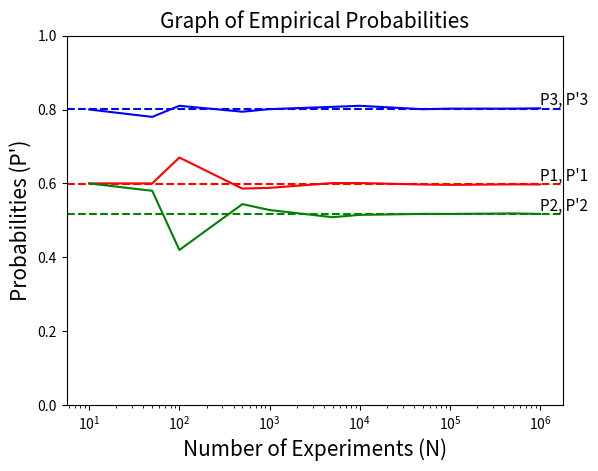

The matplotlib source for this figure:
# Elif Özyürek 280201079

import numpy as np
from matplotlib import pyplot as plt
import random

# P(A)=(number of favorable outcomes)/(number of all possible outcomes) (COMBINATORICS)
# P(A)+P(A^c)=1 (here A^c means A's complement) (COMPLEMENTARY RULE)
""" (P1: The probability that at least one dice is 3.)
 "at least one dice is 3" is the complement of "no 3's". If we calculate the probability of no 3's occurring,
we can subtract that value from 1 and find theoretical P1.
 Each die has 6 sides and the probability of not getting a 3 is 5/6. Since we are rolling 5 dice, the probability of 
not getting any 3's becomes (5/6)**5. 
 P1(A^c)=(5/6)**5 ---> theoretical_p1=P1(A)=1-((5/6)**5)
"""
theoretical_p1 = 1 - ((5 / 6) ** 5)

""" (P2: The probability that at least one dice is 3 given one of the dice is even.)
 Since there is no possibility of getting a 3 from an even die, we can do the calculations using the remaining 4 dice.
(even die will not affect the calculations because the probability of not getting 3 will be 1 and 1 is ineffective in 
multiplication)
 We will use the complementary rule here as well.
 Each die has 6 sides and the probability of not getting a 3 is 5/6. Since we are rolling 4 dice, the probability of 
not getting any 3's becomes (5/6)**4. 
 P2(A^c)=(5/6)**4 ---> theoretical_p2=P2(A)=1-((5/6)**4)
"""
theoretical_p2 = 1 - ((5 / 6) ** 4)

""" (P3: The probability that at least one dice is 3 given only one of the dice is even.)
 If only one die is even, then the rest has to be odd. Since it is not possible to get 3 as an outcome from an even die,
we will use the remaining 4 dice to calculate the probability.
 We will calculate the probability of never getting three as an outcome and use the complementary rule.
 Given that all 4 dice are odd there are three possibilities: 1, 3, 5. The probability of not getting 3 as an outcome
becomes (2/3)**4. 
 P3(A^c)=(2/3)**4 ---> theoretical_p3=P3(A)=1-((2/3)**4)
"""
theoretical_p3 = 1 - ((2 / 3) ** 4)

print('Theoretical P1: {} \nTheoretical P2: {} \nTheoretical P3: {} \n'
      .format(theoretical_p1, theoretical_p2, theoretical_p3))

# empirical probability=(number of times an event occurred)/(total number of times the experiment is performed)

N = np.array([10, 50, 100, 500, 1000, 5000, 10000, 50000, 100000, 500000, 1000000])  # total num. of exp. performed
p1_plot, p2_plot, p3_plot = [], [], []  # we need to keep the probabilities in a list in order to plot the graph.

for n in N:
    p1 = 0  # number of times 3 occurred will be stored in this variable
    for exp in range(n):  # simulation of an experiment being performed n times
        p1_list = []  # outcomes of an experiment will be stored in this list
        for dice in range(5):  # simulation of 5 dice rolls
            x = random.randint(1, 6)
            p1_list.append(x)  # outcomes are appended to the list
        if 3 in p1_list:  # if 3 is in the list, it means that 3 has occurred at least once
            p1 += 1  # so we increment p1
    empirical_p1 = p1 / n  # formula to calculate empirical possibility is used
    p1_plot.append(empirical_p1)  # we append the data to the related list
    print('Empirical P1 for {} experiments: {}'.format(n, empirical_p1))
print()

for n in N:
    p2 = 0  # number of times 3 occurred will be stored in this variable
    for exp in range(n):  # simulation of an experiment being performed n times
        p2_list = []  # outcomes of an experiment will be stored in this list
        for dice in range(4):  # simulation of 4 dice rolls (the reason for this is explained in line 18)
            y = random.randint(1, 6)
            p2_list.append(y)  # outcomes are appended to the list
        if 3 in p2_list:  # if 3 is in the list, it means that 3 has occurred at least once
            p2 += 1  # so we increment p2
    empirical_p2 = p2 / n  # formula to calculate empirical possibility is used
    p2_plot.append(empirical_p2)  # we append the data to the related list
    print('Empirical P2 for {} experiments: {}'.format(n, empirical_p2))
print()

for n in N:
    p3 = 0  # number of times 3 occurred will be stored in this variable
    odd_sides = [1, 3, 5]  # since all dice are odd there are three possibilities
    for exp in range(n):  # simulation of an experiment being performed n times
        p3_list = []  # outcomes of an experiment will be stored in this list
        for dice in range(4):  # simulation of 4 dice rolls (the reason for this is explained in line 30)
            z = random.choice(odd_sides)
            p3_list.append(z)  # outcomes are appended to the list
        if 3 in p3_list:  # if 3 is in the list, it means that 3 has occurred at least once
            p3 += 1  # so we increment p3
    empirical_p3 = p3 / n  # formula to calculate empirical possibility is used
    p3_plot.append(empirical_p3) # we append the data to the related list
    print('Empirical P3 for {} experiments: {}'.format(n, empirical_p3))
print()

print("Plotting graph...")

plt.axhline(y=theoretical_p1, color="red", linestyle="dashed")
plt.axhline(y=theoretical_p2, color="green", linestyle="dashed")
plt.axhline(y=theoretical_p3, color="blue", linestyle="dashed")

plt.plot(N, p1_plot, color="red", label=str(n))
plt.plot(N, p2_plot, color="green", label=str(n))
plt.plot(N, p3_plot, color="blue", label=str(n))

plt.text(N[-1], theoretical_p1+0.01, "P1, P'1", size="11")
plt.text(N[-1], theoretical_p2+0.01, "P2, P'2", size="11")
plt.text(N[-1], theoretical_p3+0.01, "P3, P'3", size="11")

plt.title("Graph of Empirical Probabilities", size="15")
plt.xlabel("Number of Experiments (N)", size="15")
plt.ylabel("Probabilities (P')", size="15")
plt.ylim(0, 1)
plt.xscale("log")
plt.show()
